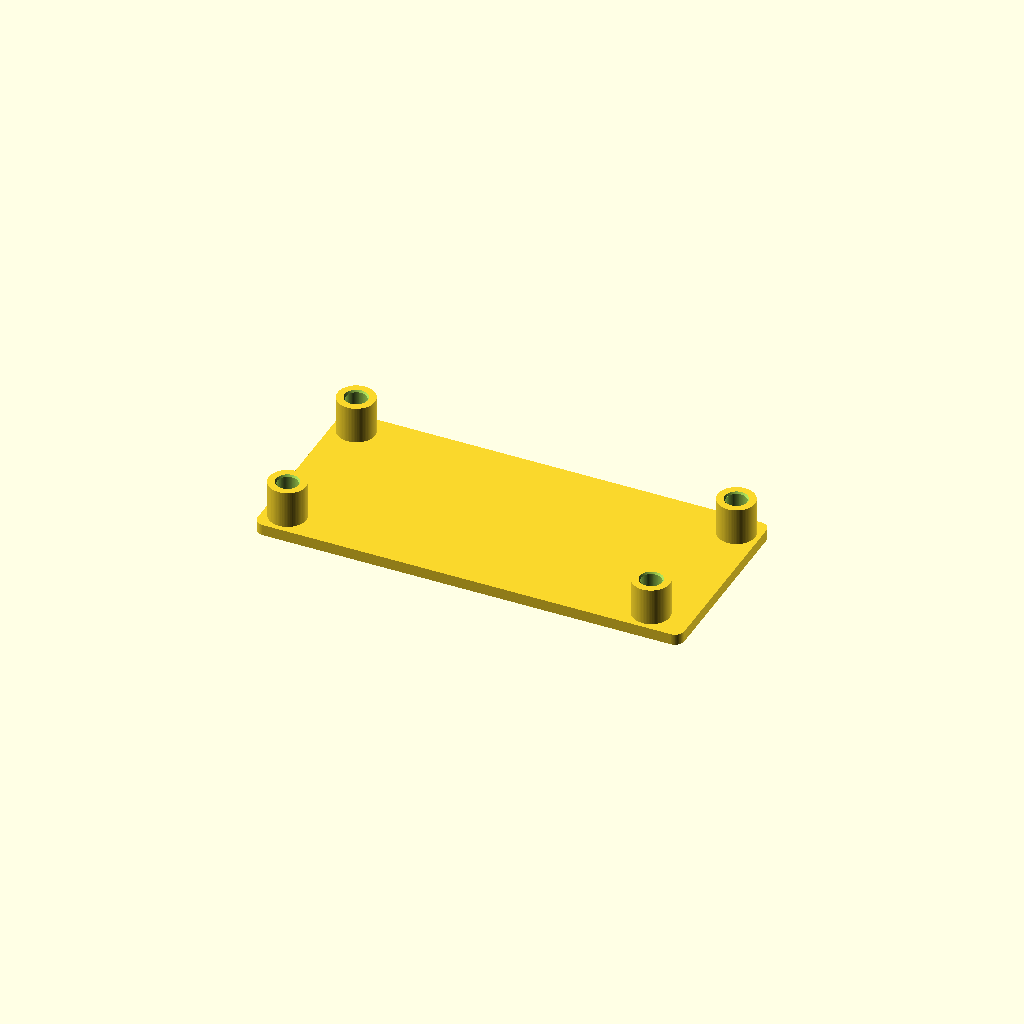
Cell 1: the model at its default parameters.
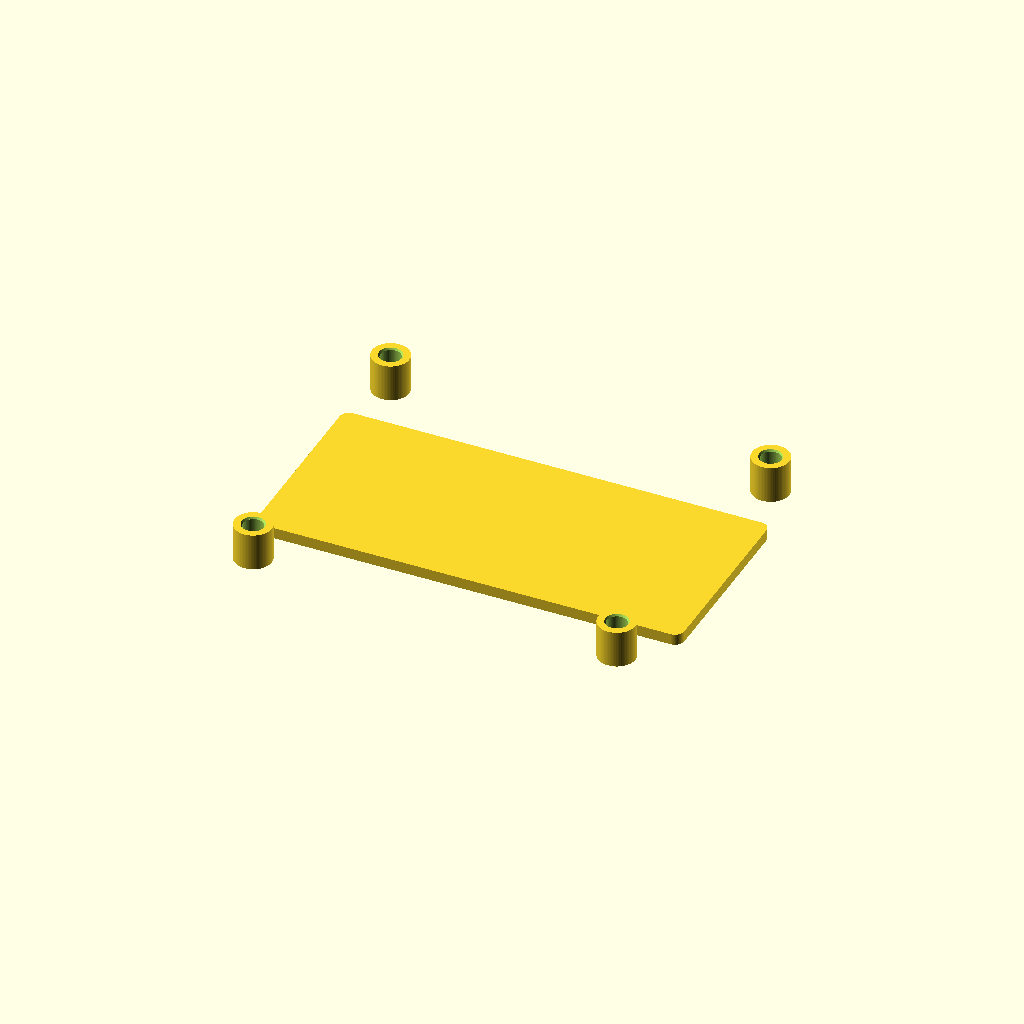
Cell 2: width = 63.54 (everything else at default).
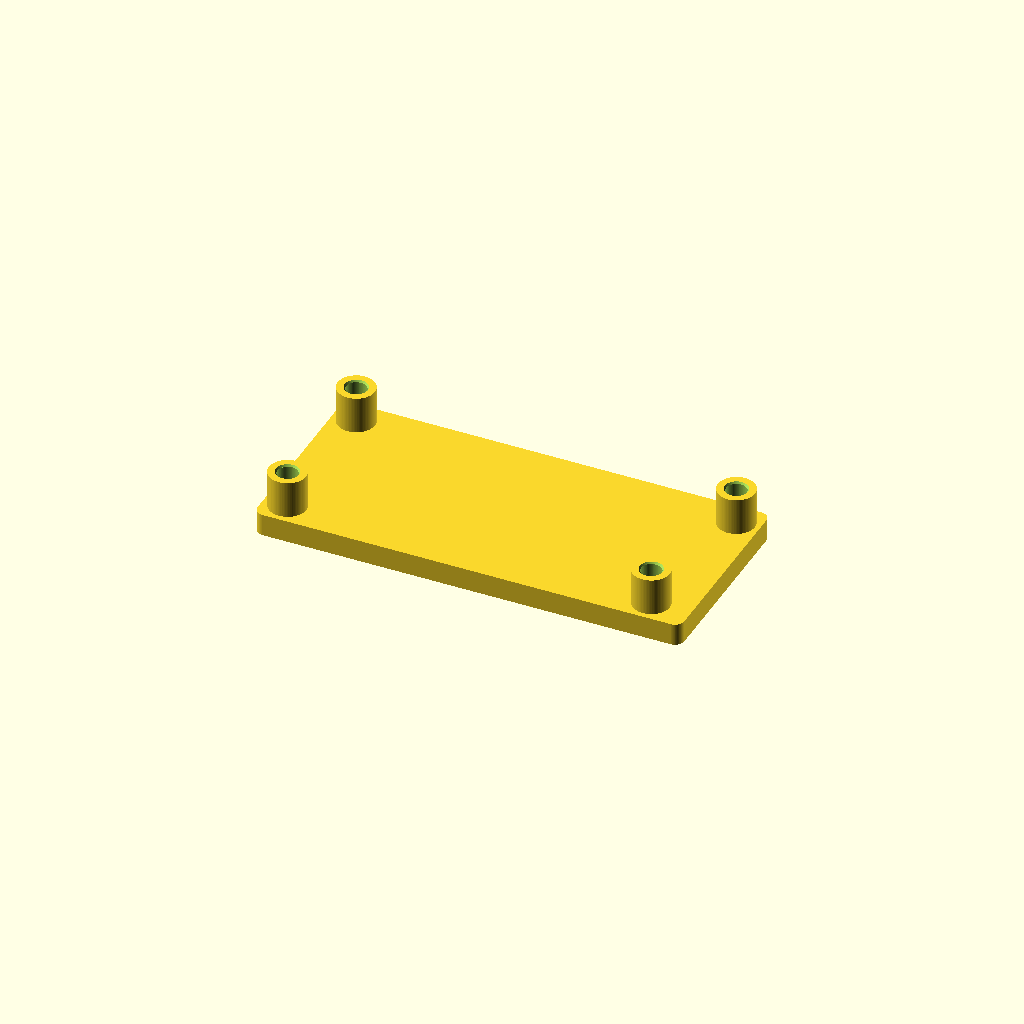
Cell 3 — base set to 4.8, the other parameters unchanged.
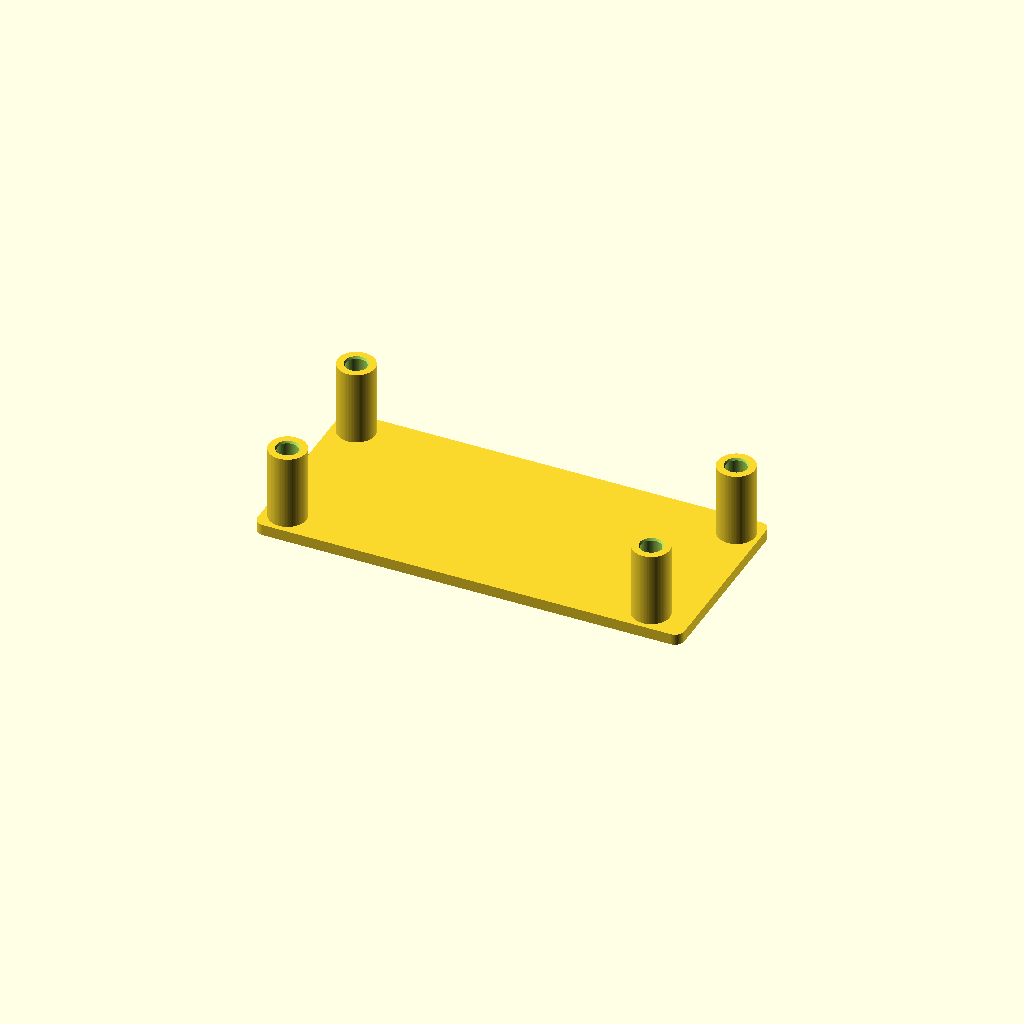
Cell 4 — post set to 16, the other parameters unchanged.
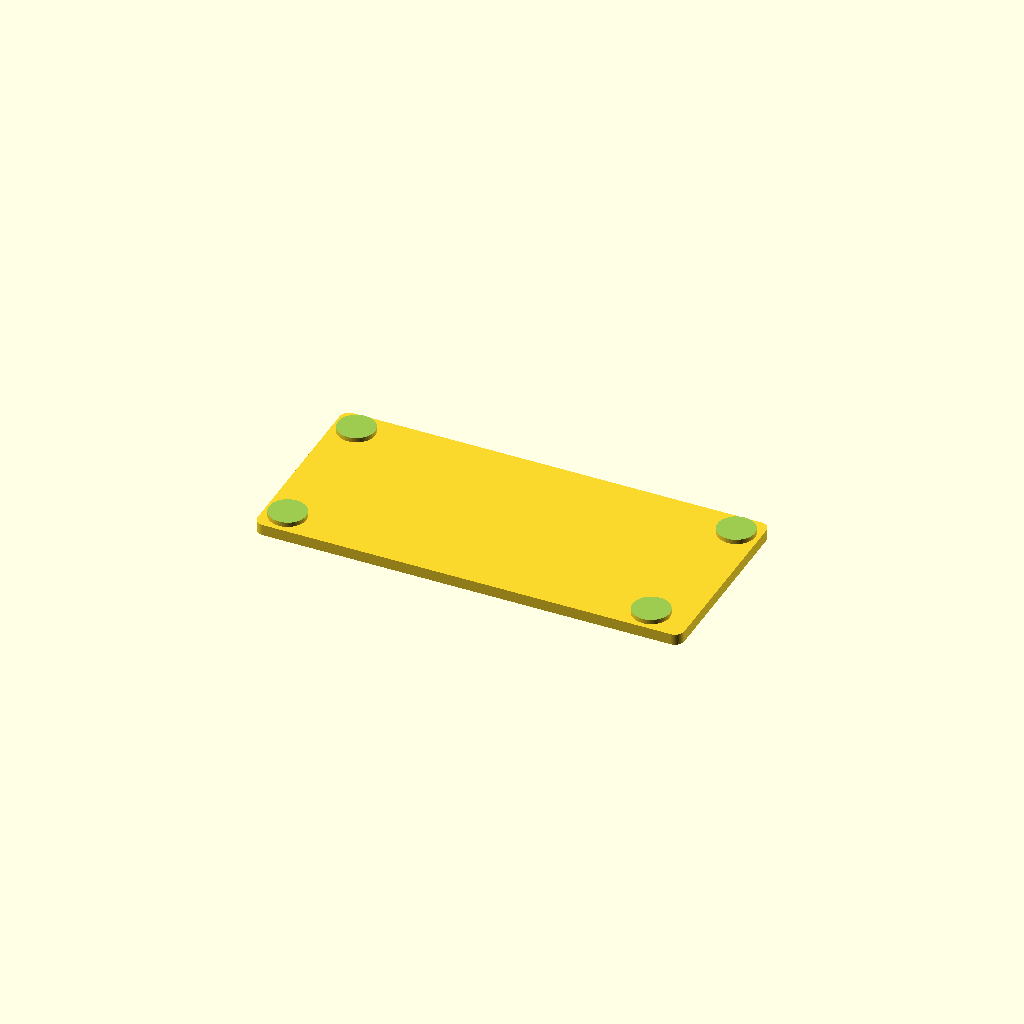
Cell 5 — bore set to 8.8, the other parameters unchanged.
One fixed orthographic camera (rotation 55°, 0°, 25°; colour scheme Cornfield) for every cell.
OpenSCAD source file assets/encoder-glue-mount-v3/chico-encoder-v3.scad:
// Glue-on encoder mount, millimeters.
$fn = 80;
width = 31.77;
long_rows = [78.39, 81.93];
plate = [92, 42];
base = 2.4;
post = 8;
bore = 4.4;
depth = 7;
eps = 0.02;

module at_posts() {
    for (row = [0, 1], x = [-81.93/2, -81.93/2 + long_rows[row]])
        translate([x,(row-0.5)*width,0]) children();
}

difference() {
    union() {
        translate([-plate.x/2,-plate.y/2,0])
            linear_extrude(base)
                offset(r=2) translate([2,2]) square(plate-[4,4]);
        at_posts() translate([0,0,base-eps]) cylinder(h=post+eps,d=8);
    }
    at_posts() {
        translate([0,0,base+post-depth]) cylinder(h=depth+eps,d=bore);
        translate([0,0,base+post-0.4]) cylinder(h=0.4+eps,d1=bore,d2=5.0);
    }
}
Customizer parameters (derived from the source; name, type, default, range or options):
width: number, default 31.77
long_rows: vector, default [78.39, 81.93]
plate: vector, default [92, 42]
base: number, default 2.4
post: number, default 8
bore: number, default 4.4
depth: number, default 7
eps: number, default 0.02
